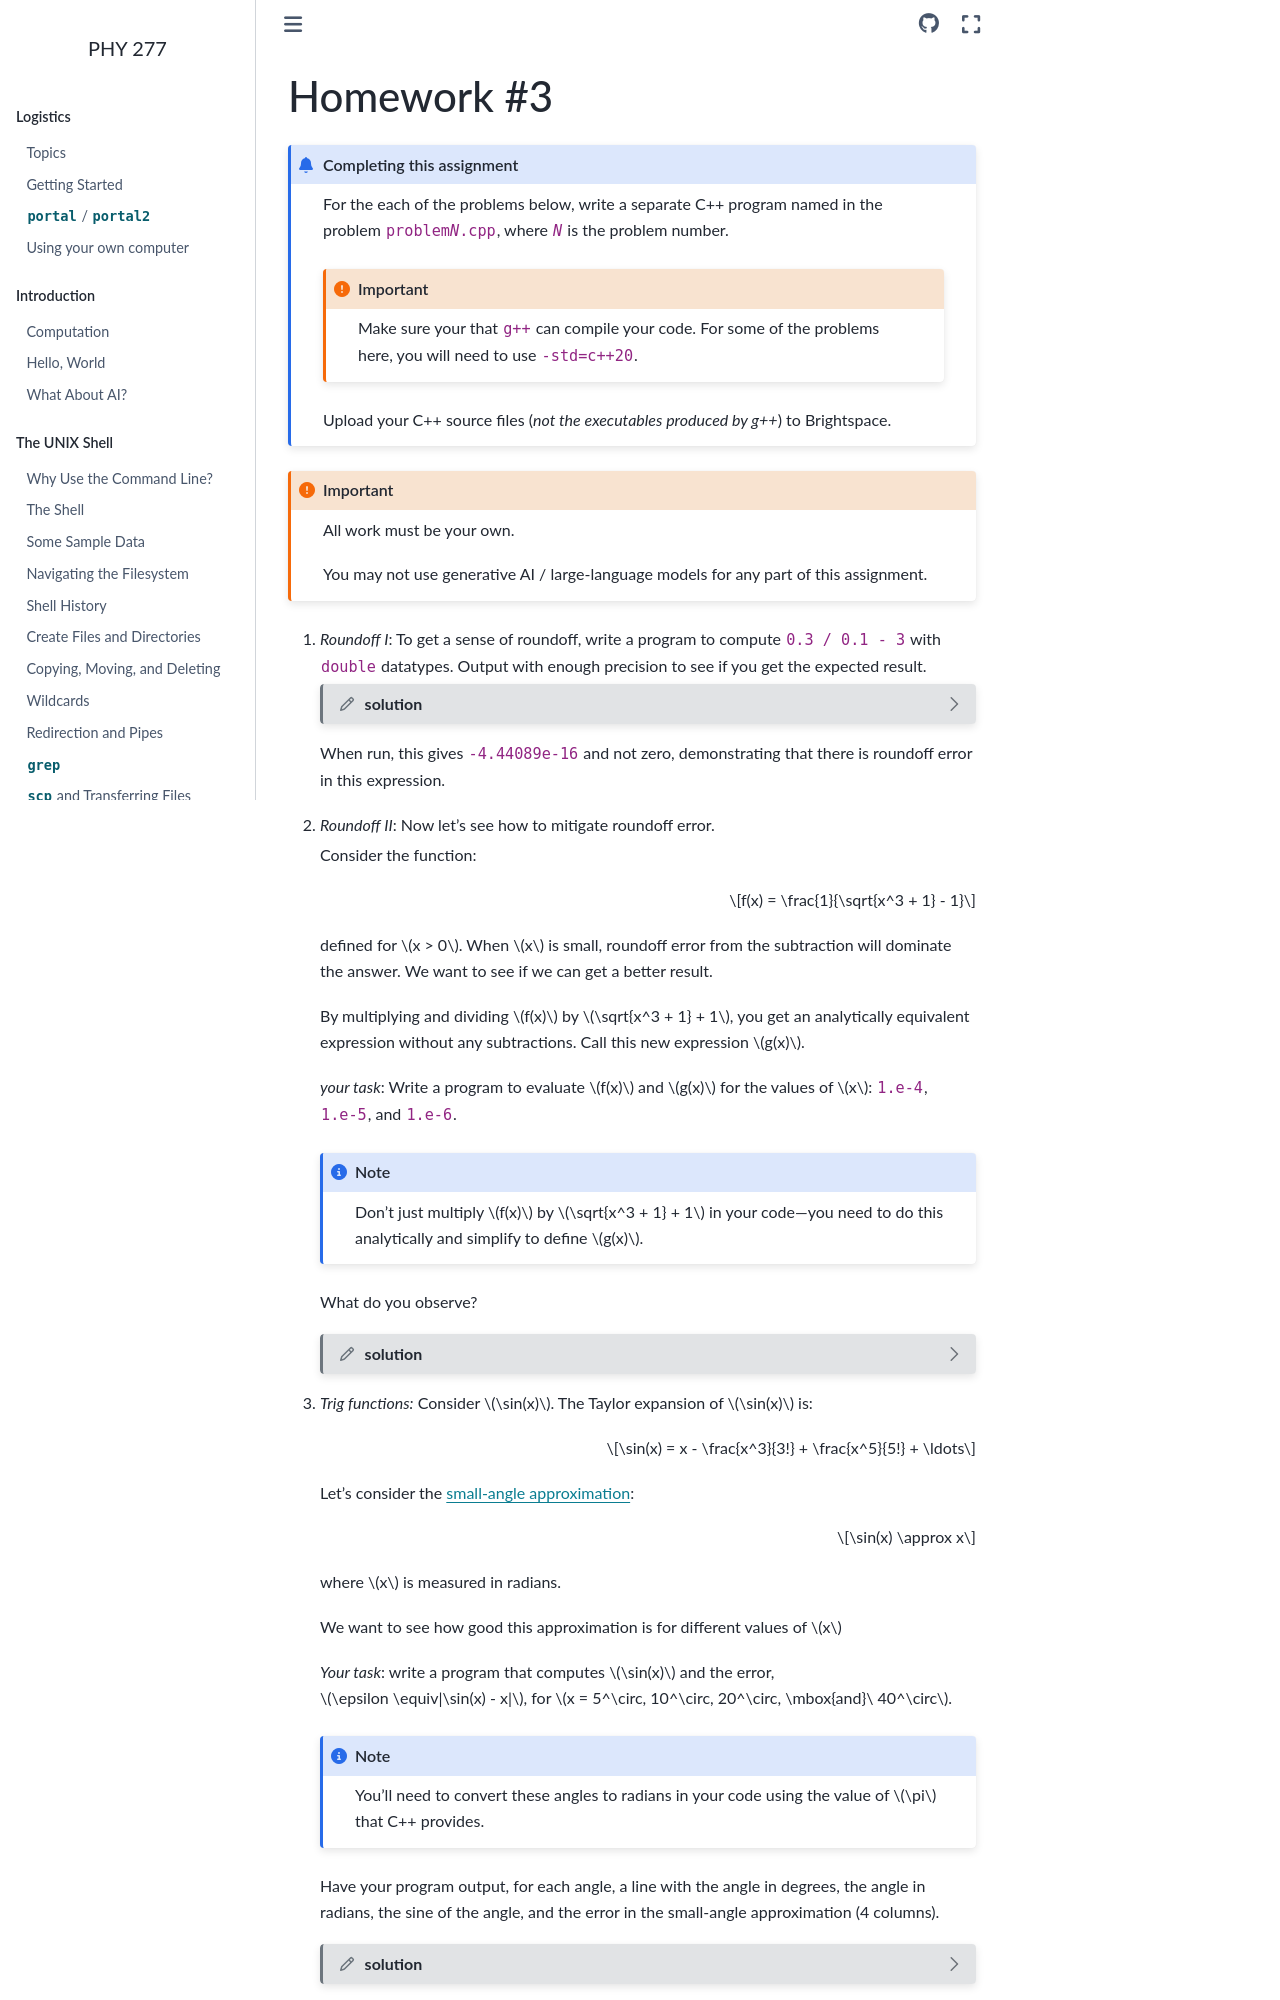

repository: zingale/phy277 · page: homework/homework3.html · generator: sphinx

***********
Homework #3
***********

.. admonition:: Completing this assignment

   For the each of the problems below, write a separate C++ program
   named in the problem :samp:`problem{N}.cpp`, where :samp:`{N}` is the
   problem number.

   .. important::

      Make sure your that ``g++`` can compile your code.  For some of
      the problems here, you will need to use ``-std=c++20``.

   Upload your C++ source files (*not the executables produced by
   g++*) to Brightspace.



.. important::

   All work must be your own.

   You may not use generative AI / large-language models for any part
   of this assignment.



1. *Roundoff I*: To get a sense of roundoff, write a program to
   compute ``0.3 / 0.1 - 3`` with ``double`` datatypes.  Output with
   enough precision to see if you get the expected result.

   .. dropdown:: solution
      :color: muted
      :icon: pencil
      :animate: fade-in-slide-down

      .. literalinclude:: hw3_p1_roundoff.cpp
         :language: c++
         :caption: ``hw3_p1_roundoff.cpp``

   When run, this gives ``-4.44089e-16`` and not zero, demonstrating
   that there is roundoff error in this expression.

2. *Roundoff II*: Now let's see how to mitigate roundoff error.

   Consider the function:

   $$f(x) = \frac{1}{\sqrt{x^3 + 1} - 1}$$

   defined for $x > 0$.  When $x$ is small, roundoff error
   from the subtraction will dominate the answer.  We want
   to see if we can get a better result.

   By multiplying and dividing $f(x)$ by
   $\sqrt{x^3 + 1} + 1$, you get an analytically
   equivalent expression without any subtractions.
   Call this new expression $g(x)$.

   *your task*: Write a program to evaluate $f(x)$ and $g(x)$ for the values of
   $x$: ``1.e-4``, ``1.e-5``, and ``1.e-6``.

   .. note::

      Don't just multiply $f(x)$ by $\sqrt{x^3 + 1} + 1$ in your code---you
      need to do this analytically and simplify to define $g(x)$.

   What do you observe?

   .. dropdown:: solution
      :color: muted
      :icon: pencil
      :animate: fade-in-slide-down

      .. literalinclude:: hw3_p2_roundoff.cpp
         :language: c++
         :caption: ``hw3_p2_roundoff.cpp``

      when run, we get:

      ::

         0.0001 1.99982e+12 2e+12
         1e-05 2.2518e+15 2e+15
         1e-06 inf 2e+18

      Notice that for the smallest value of ``x``, we get an ``inf``
      from the original expression.  This is because we are doing
      ``std::pow(1.e-6, 3.0) + 1.0`` which is the same as
      ``1.e-18 + 1.0``, which because of roundfoff is ``1.0``,
      so the denominator cancels!.


3. *Trig functions:* Consider $\sin(x)$.  The Taylor expansion of $\sin(x)$ is:

   $$\sin(x) = x - \frac{x^3}{3!} + \frac{x^5}{5!} + \ldots$$

   Let's consider the `small-angle approximation <https://en.wikipedia.org/wiki/Small-angle_approximation>`_:

   $$\sin(x) \approx x$$

   where $x$ is measured in radians.

   We want to see how good this approximation is for different values of $x$

   *Your task*: write a program that computes $\sin(x)$ and the error,
   $\epsilon \equiv|\sin(x) - x|$, for $x = 5^\circ, 10^\circ, 20^\circ, \mbox{and}\ 40^\circ$.

   .. note::

      You'll need to convert these angles to radians in your code using
      the value of $\pi$ that C++ provides.

   Have your program output, for each angle, a line with
   the angle in degrees, the angle in radians, the sine of the angle,
   and the error in the small-angle approximation (4 columns).

   .. dropdown:: solution
      :color: muted
      :icon: pencil
      :animate: fade-in-slide-down

      .. literalinclude:: hw3_p3_sine.cpp
         :language: c++
         :caption: ``hw3_p3_sine.cpp``

      .. tip::

         We will be able to make this code a lot simpler soon, once we
         learn about loops.

      when run, we get:

      ::

         5 0.0872665 0.0871557 0.00011072
         10 0.174533 0.173648 0.000884748
         20 0.349066 0.34202 0.00704571
         40 0.698132 0.642788 0.0553441

      We see that the error is less than 1% even for 20 degrees.
